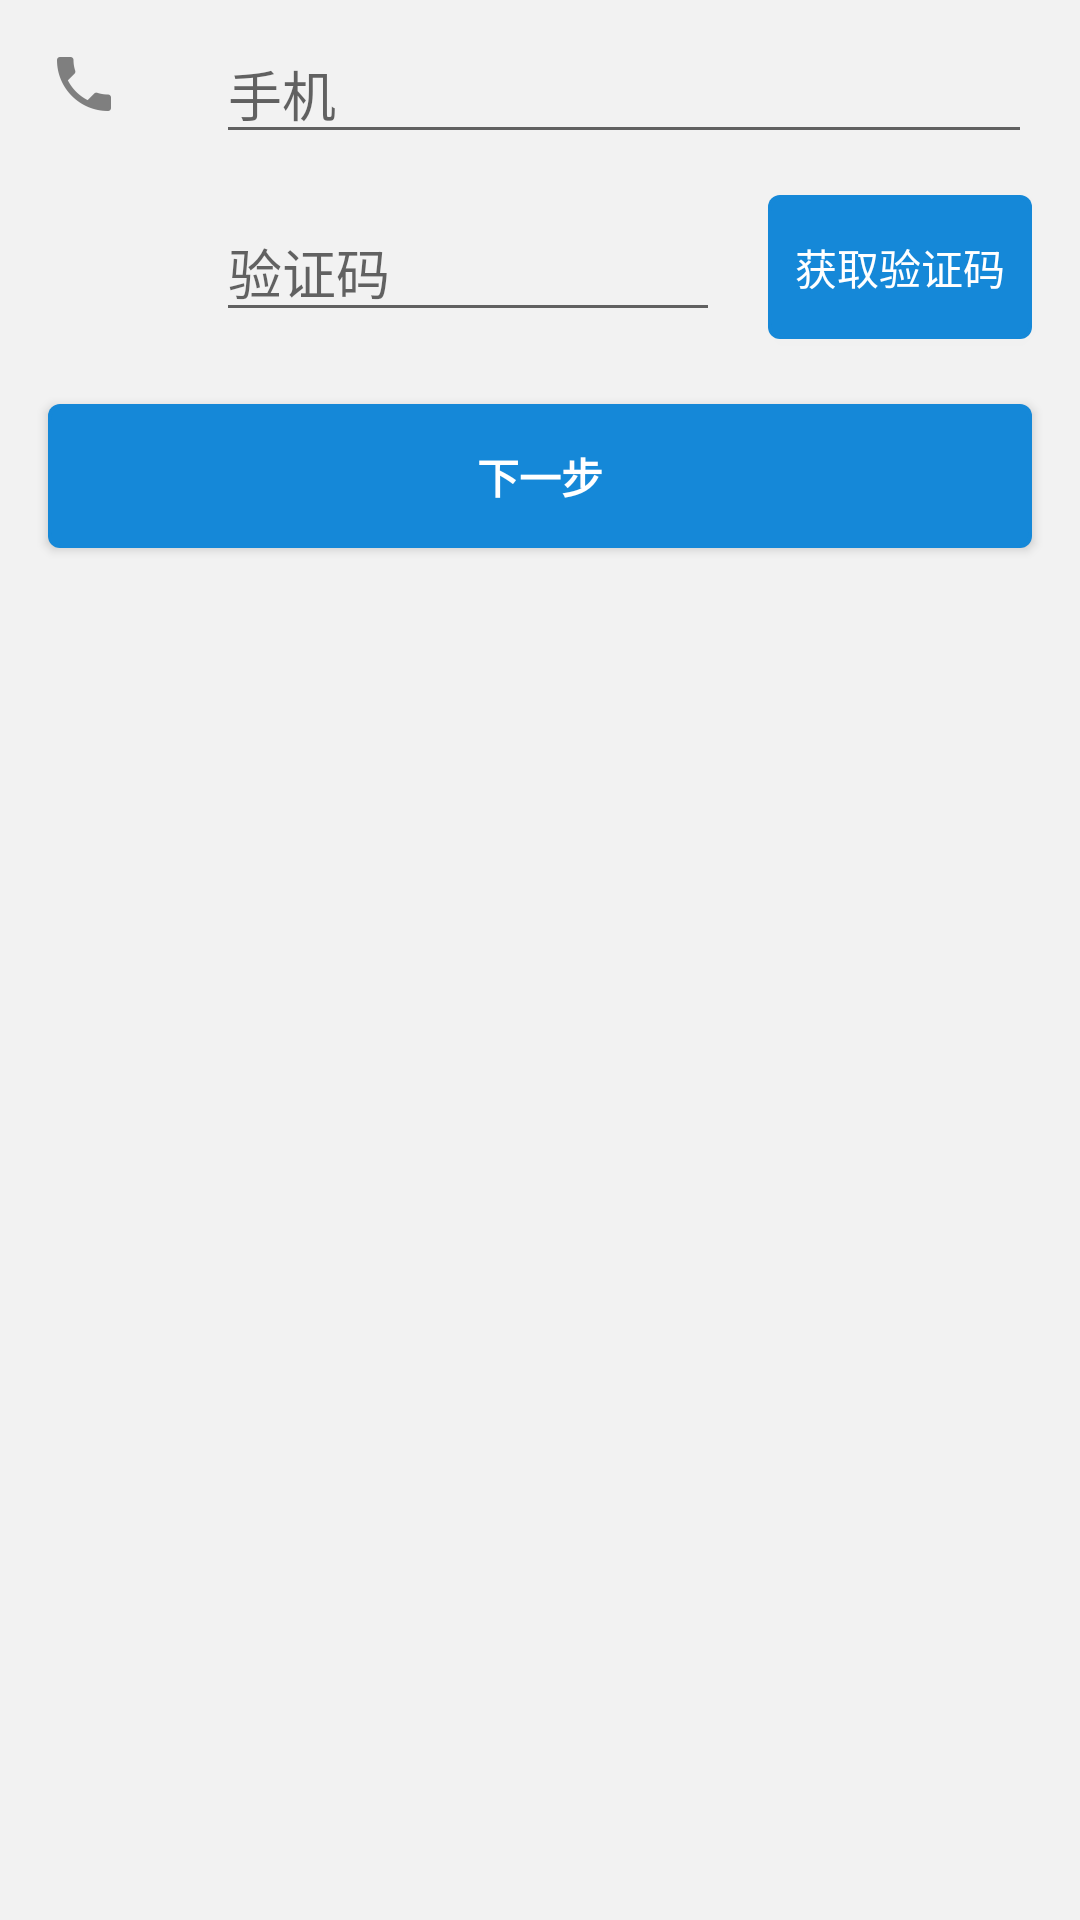

The Android layout XML behind this screen, and the referenced resources:
<!-- AndroidManifest.xml: application theme AppTheme -->
<!-- res/layout/activity_forget_pwd.xml -->
<?xml version="1.0" encoding="utf-8"?>
<LinearLayout xmlns:android="http://schemas.android.com/apk/res/android"
    android:layout_width="match_parent"
    android:layout_height="match_parent"
    android:orientation="vertical">

    <LinearLayout
        android:layout_width="match_parent"
        android:layout_height="wrap_content"
        android:orientation="horizontal">

        <ImageView
            android:id="@+id/iv_mobile_or_pwd"
            android:layout_width="24dp"
            android:layout_height="24dp"
            android:layout_margin="16dp"
            android:src="@drawable/ic_phone" />

        <EditText
            android:id="@+id/et_mobile_or_pwd"
            android:layout_width="0dp"
            android:layout_height="wrap_content"
            android:layout_marginBottom="8dp"
            android:layout_marginLeft="16dp"
            android:layout_marginRight="16dp"
            android:layout_marginTop="8dp"
            android:layout_weight="1"
            android:hint="@string/mobile"
            android:inputType="number" />
    </LinearLayout>

    <LinearLayout
        android:layout_width="match_parent"
        android:layout_height="wrap_content"
        android:orientation="horizontal">

        <View
            android:layout_width="24dp"
            android:layout_height="24dp"
            android:layout_margin="16dp" />

        <EditText
            android:id="@+id/et_verify_code_or_repeat_pwd"
            android:layout_width="0dp"
            android:layout_height="wrap_content"
            android:layout_marginBottom="8dp"
            android:layout_marginLeft="16dp"
            android:layout_marginRight="16dp"
            android:layout_marginTop="8dp"
            android:layout_weight="1"
            android:hint="@string/verification_code"
            android:inputType="number" />


        <Button
            android:id="@+id/btn_get_verify_code"
            android:layout_width="wrap_content"
            android:layout_height="wrap_content"
            android:layout_gravity="center_vertical"
            android:layout_marginEnd="16dp"
            android:layout_marginLeft="0dp"
            android:layout_marginRight="16dp"
            android:layout_marginStart="0dp"
            android:background="@drawable/btn_blue_selector"
            android:maxWidth="48dp"
            android:text="获取验证码"
            android:textColor="#fff"
            android:visibility="visible" />
    </LinearLayout>

    <Button
        android:id="@+id/btn_next_or_commit"
        style="?android:textAppearanceSmall"
        android:layout_width="match_parent"
        android:layout_height="wrap_content"
        android:layout_margin="16dp"
        android:background="@drawable/btn_blue_selector"
        android:onClick="next"
        android:text="下一步"
        android:textColor="@color/white"
        android:textStyle="bold" />
</LinearLayout>
<!-- resources referenced by this layout -->
<resources>
  <color name="white">#ffffff</color>
  <!-- drawable btn_blue_selector (drawable) -->
  <?xml version="1.0" encoding="utf-8"?>
  <selector xmlns:android="http://schemas.android.com/apk/res/android">
  
      <item android:state_pressed="true">
          <shape android:shape="rectangle">
              
              <solid android:color="@color/title_bg_color_dark" />
              
              <stroke android:width="1dp" android:color="@color/title_bg_color_dark" />
              
              <corners android:radius="5dp" />
          </shape>
      </item>
      <item>
          <shape android:shape="rectangle">
              
              <solid android:color="@color/title_bg_color" />
              
              <stroke android:width="1dp" android:color="@color/title_bg_color" />
              
              <corners android:radius="5dp" />
          </shape>
      </item>
  </selector>
  <!-- drawable ic_phone: png bitmap (drawable-hdpi, 404 bytes) -->
  <string name="mobile">手机</string>
  <string name="verification_code">验证码</string>
  <style name="AppTheme" parent="Theme.AppCompat.Light.NoActionBar">
          
          <item name="colorPrimary">@color/colorPrimary</item>
          <item name="colorPrimaryDark">@color/colorPrimaryDark</item>
          <item name="colorAccent">@color/colorAccent</item>
          
          <item name="android:windowBackground">@color/gray_3</item>
      </style>
  <color name="title_bg_color_dark">#0255A5</color>
  <color name="title_bg_color">#1588D8</color>
  <color name="colorPrimary">#1588D8</color>
  <color name="colorPrimaryDark">#0255A5</color>
  <color name="colorAccent">@color/green</color>
  <color name="gray_3">#f2f2f2</color>
  <color name="green">#48AF4B</color>
</resources>
